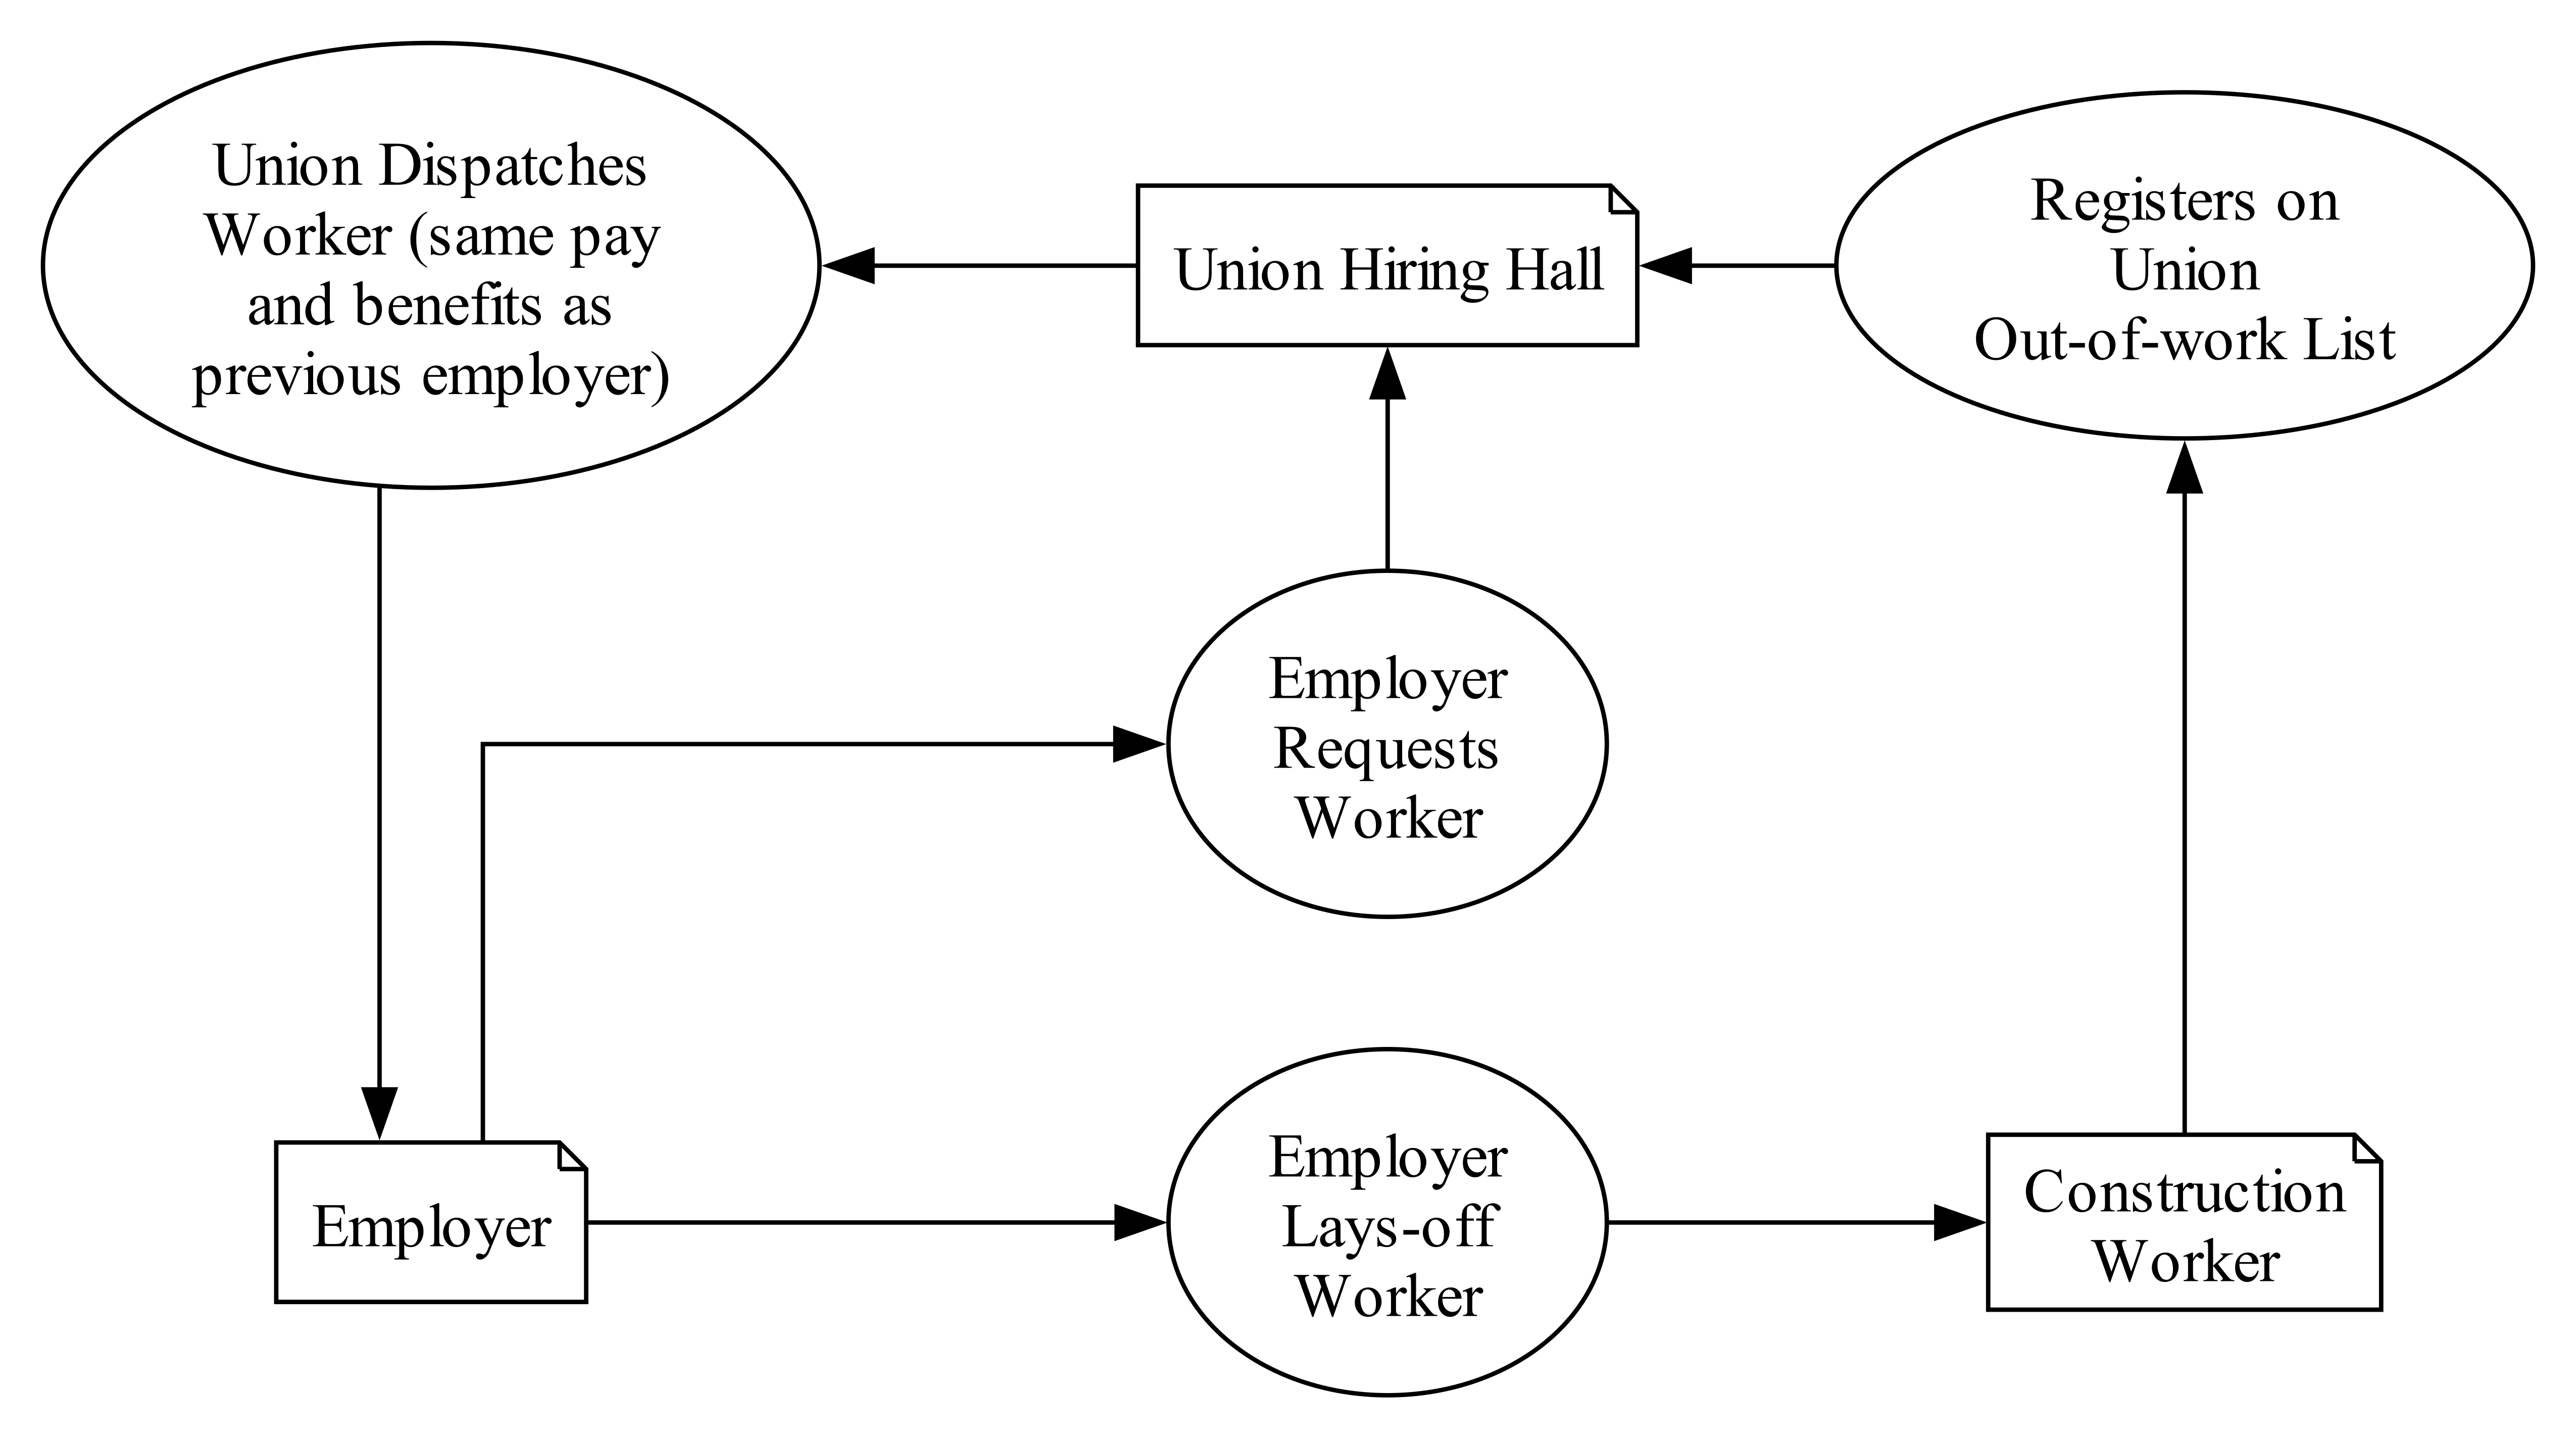

Source code (Python):
import os
import graphviz
#%%
os.chdir('C:/Users/madou/OneDrive - UCLA IT Services/3)_SOC-Honors/graphs/organizing paths graph/final-draft')
os.getcwd()
os.environ["PATH"] += os.pathsep + 'C:\\Program Files\\Graphviz\\bin\\'
graph = graphviz.Digraph(engine='neato')
#%%
def graphsize(n1, n2, newwidth):
  factor = n2 / n1
  newnums = ''.join([str(newwidth), ',', str(newwidth * factor), '!'])
  return newnums

rescaled = graphsize(8.92, 5.35, 50)
rescaled
graph.attr(splines='ortho', size=rescaled)
#%%
# Add nodes
graph.node('worker', label='Construction\nWorker', pos='5.5,0!', shape='note')
graph.node('worker_register', label='Registers on\nUnion\nOut-of-work List', pos='5.5,3!', shape='oval')
graph.node('union_hirehall', label='Union Hiring Hall', pos='3,3!', shape='note')
graph.node('employer', label='Employer', pos='0,0!', shape='note')
graph.node('employer_request', label='Employer\nRequests\nWorker', pos='3,1.5!', shape='oval')
graph.node('employer_layoff', label='Employer\nLays-off\nWorker', pos='3,0!', shape='oval')
graph.node('union_dispatch', label='Union Dispatches\nWorker (same pay\nand benefits as\nprevious employer)', pos='0,3!', shape='oval')
#%%
# Add edges
graph.edge('worker_register', 'union_hirehall')#, label='No')
graph.edge('employer', 'employer_request')#, label='Yes')
graph.edge('employer_request', 'union_hirehall')#, label='No')
graph.edge('union_hirehall', 'union_dispatch')
graph.edge('union_dispatch', 'employer')
graph.edge('employer', 'employer_layoff')
graph.edge('employer_layoff', 'worker')
graph.edge('worker', 'worker_register')
#%%
# Render as SVG
graph.render('hiring_hall', format='svg')
# Render as PNG
graph.render('hiring_hall', format='png')
# Render as PDF
graph.render('hiring_hall', format='pdf', view=True)
#%%
# check working directory
os.getcwd()
# change working directory (if necessary)
# os.chdir('/path/to/your/directory')


# ################################### #

# Digraph() arguments/settings
# name='splines', 
# graph_attr={'splines': 'true'},
# node_attr={'shape': 'point'}

# Saving these in case I decide to use them later
# graph.attr(rankdir='LR')
# graph.attr(nodesep='2.5')  # Increase horizontal spacing between nodes
# graph.attr(ranksep='2.5')  # Increase vertical spacing between nodes


# ######################################################################
# Trying something else from ChatGPT to make labels not on top of edges
# ######################################################################

# from graphviz import Digraph
# #####################################################
# What does Digraph do differently??
# #####################################################
